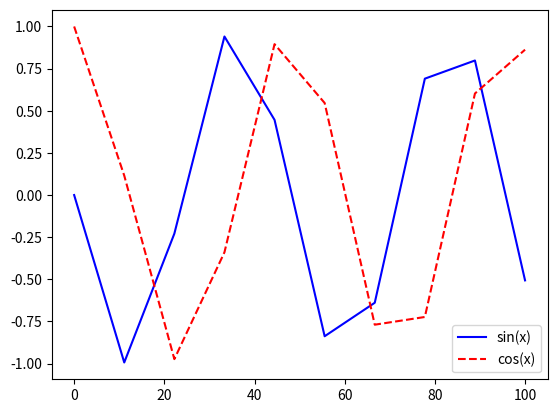

Here is the Python script that generated this plot:
import numpy as np
import matplotlib.pyplot as plt

x = np.linspace(0,100,10)
y1 = np.sin(x)
y2 = np.cos(x)

plt.plot(x, y1, label="sin(x)", color="blue")
plt.plot(x, y2, label="cos(x)", color="red", linestyle="--")
plt.legend()
plt.show()
